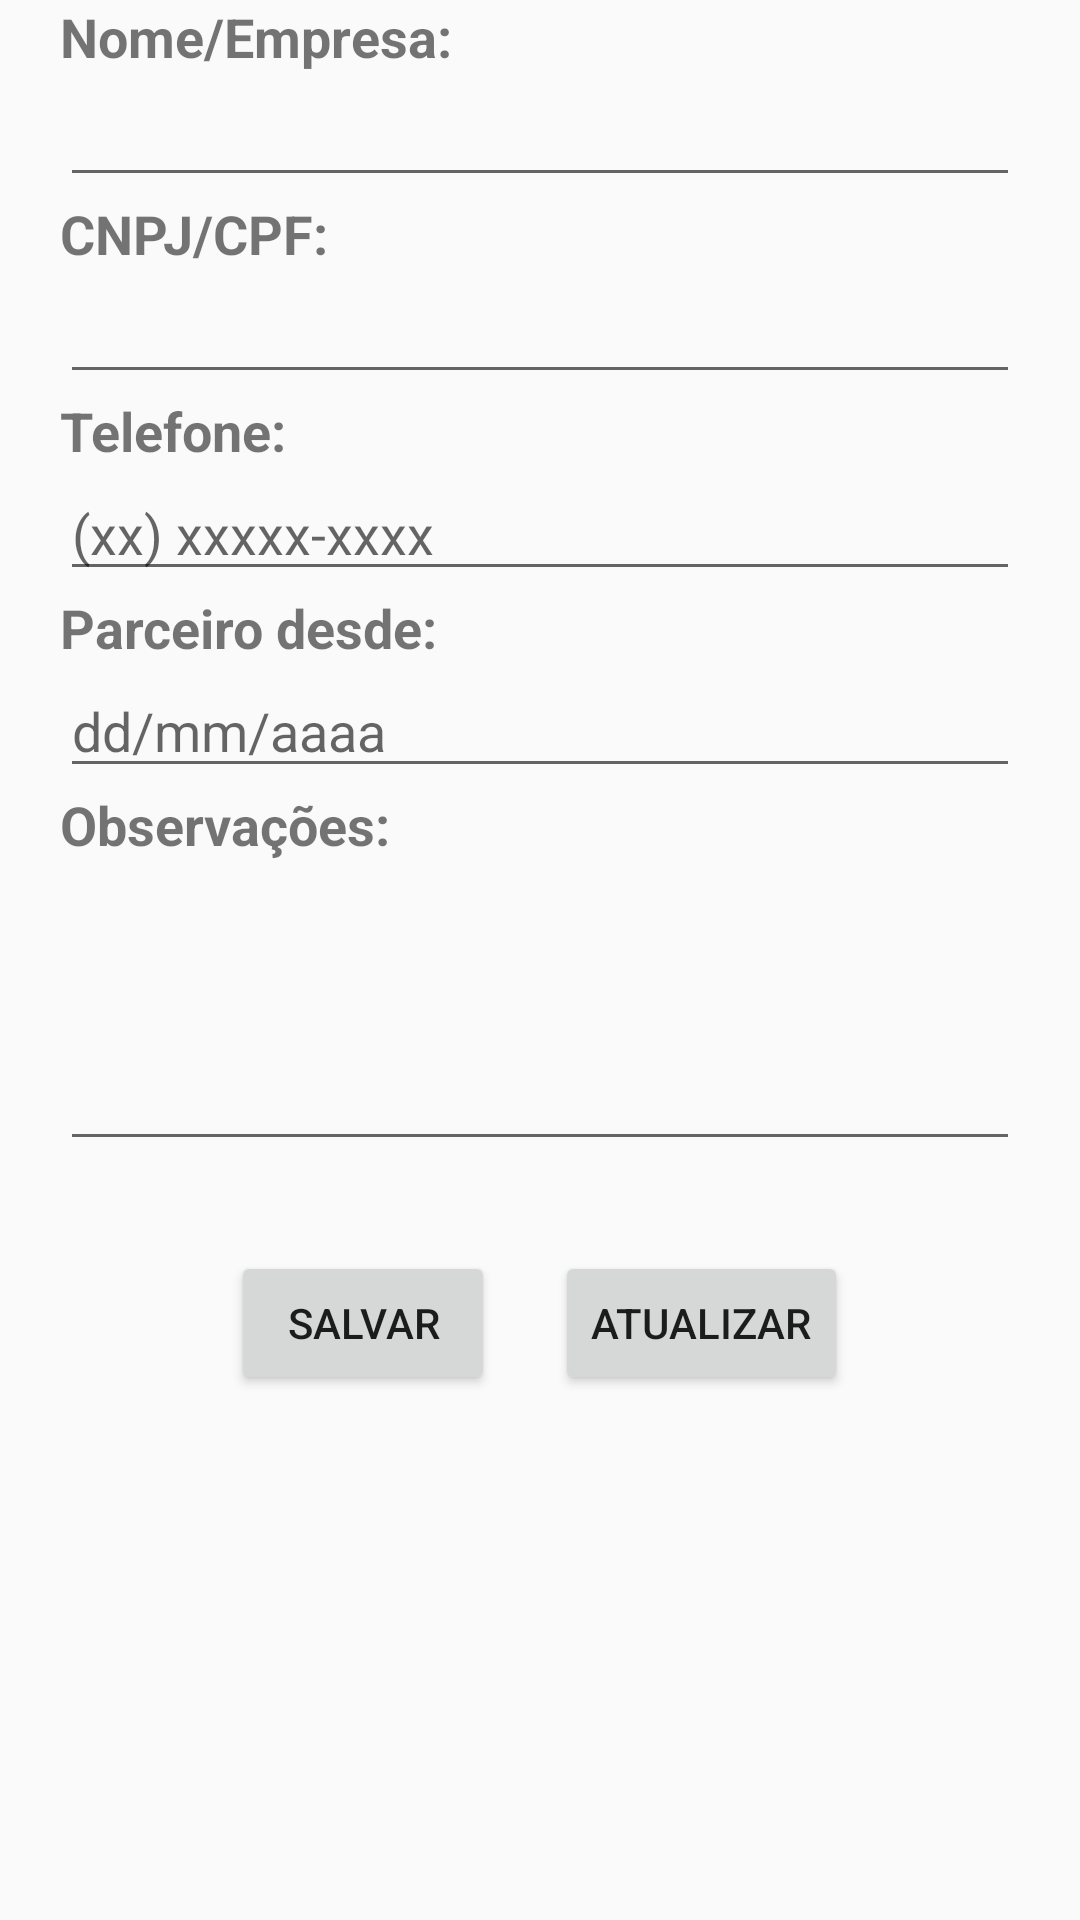

Produce the Android XML layout that renders to this screen, including the resource entries it uses.
<!-- AndroidManifest.xml: application theme AppTheme -->
<!-- res/layout/activity_cadastro_parceiros.xml -->
<?xml version="1.0" encoding="utf-8"?>
<ScrollView
    android:layout_width="match_parent"
    android:layout_height="match_parent"
    xmlns:android="http://schemas.android.com/apk/res/android" >

    <LinearLayout
        android:layout_width="match_parent"
        android:layout_height="match_parent"
        android:orientation="vertical"
        android:focusable="true"
        android:focusableInTouchMode="true">
        <TextView
            android:id="@+id/hiddenIdParceiro"
            android:layout_width="match_parent"
            android:layout_height="match_parent"
            android:visibility="gone"
            />
        <TextView
            android:id="@+id/labelNomeParceiro"
            style="@style/MargensSize"
            android:text="Nome/Empresa:"
            android:textStyle="bold"/>
        <EditText
            android:id="@+id/edTxtNomeParceiro"
            style="@style/MargensSizeEditText"
            android:inputType="text" />
        <TextView
            android:id="@+id/labelCnpjCpfParceiro"
            android:text="CNPJ/CPF:"
            android:textStyle="bold"
            style="@style/MargensSize"
            />
        <EditText
            android:id="@+id/edTxtCnpjCpfParceiro"
            android:inputType="number"
            style="@style/MargensSize"
            />
        <TextView
            android:id="@+id/labelTelefoneParceiro"
            android:text="Telefone:"
            android:textStyle="bold"
            style="@style/MargensSize"
            />
        <EditText
            android:id="@+id/edTxtTelefoneParceiro"
            android:hint="(xx) xxxxx-xxxx"
            android:inputType="phone"
            style="@style/MargensSize" />
        <TextView
            android:id="@+id/labelDataVinculoParceiro"
            android:text="Parceiro desde:"
            android:textStyle="bold"
            style="@style/MargensSize"
            />
        <EditText
            android:id="@+id/edTxtDataVinculoParceiro"
            android:hint="dd/mm/aaaa"
            android:inputType="date"
            style="@style/MargensSize"
            />
        <TextView
            android:id="@+id/labelObservacoesParceiro"
            android:text="Observações:"
            android:textStyle="bold"
            style="@style/MargensSize"
            />
        <EditText
            android:id="@+id/edTxtObservacoesParceiro"
            android:layout_height="100dp"
            android:gravity="top"
            android:inputType="textMultiLine"
            android:maxLines="10"
            style="@style/MargensSize" />

        <LinearLayout
            android:layout_width="match_parent"
            android:layout_height="wrap_content"
            android:gravity="top|center"
            android:orientation="horizontal">

            <Button
                android:id="@+id/btnSalvarParceiro"
                android:layout_width="wrap_content"
                android:layout_height="wrap_content"
                android:layout_marginLeft="20dp"
                android:layout_marginTop="30dp"
                android:text="Salvar" />

            <Button
                android:id="@+id/btnAtualizarParceiro"
                android:layout_width="wrap_content"
                android:layout_height="wrap_content"
                android:layout_marginLeft="20dp"
                android:layout_marginRight="20dp"
                android:layout_marginTop="30dp"
                android:text="Atualizar" />

        </LinearLayout>

    </LinearLayout>
</ScrollView>
<!-- resources referenced by this layout -->
<resources>
  <style name="MargensSize">
          <item name="android:layout_height">wrap_content</item>
          <item name="android:layout_width">match_parent</item>
          <item name="android:layout_marginLeft">20dp</item>
          <item name="android:layout_marginRight">20dp</item>
          <item name="android:textSize">18sp</item>
      </style>
  <style name="MargensSizeEditText">
          <item name="android:layout_height">wrap_content</item>
          <item name="android:layout_width">match_parent</item>
          <item name="android:layout_marginLeft">20dp</item>
          <item name="android:layout_marginRight">20dp</item>
      </style>
  <style name="AppTheme" parent="Theme.AppCompat.Light.NoActionBar">
          
          <item name="colorPrimary">@color/colorPrimary</item>
          <item name="colorPrimaryDark">@color/colorPrimaryDark</item>
          <item name="colorAccent">@color/colorAccent</item>
      </style>
  <!-- not gathered from this repository: default colours our renderer supplied (Android Studio template values) -->
  <color name="colorPrimary">#FF6200EE</color>
  <color name="colorPrimaryDark">#FF3700B3</color>
  <color name="colorAccent">#FF03DAC5</color>
</resources>
